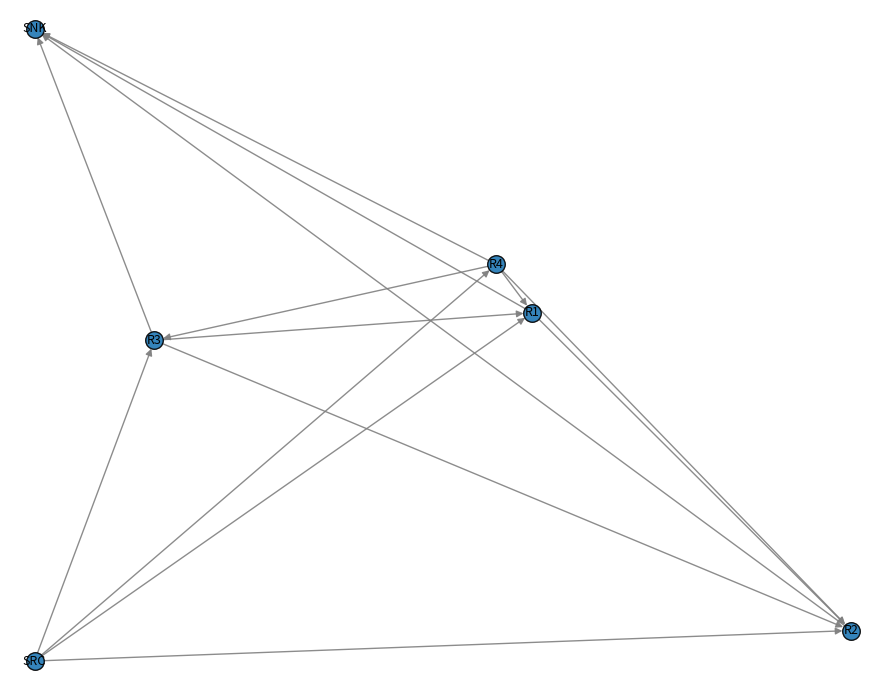

Here is the Python script that generated this plot:
#!/usr/bin/env python3
"""
TelQueueGraph (night-only, 2-week windows, no slew/sep costs)

- Each request has a long visibility window (default 14 days).
- Observations may ONLY run between 21:00 and 05:00 (crossing midnight OK).
- Transitions are instantaneous (no slew / settle modeled here).
- We construct a forward-in-time DAG using earliest feasible starts to avoid cycles.
"""

from dataclasses import dataclass
from typing import List, Tuple, Dict, Optional
import random
import networkx as nx
import matplotlib.pyplot as plt
import numpy as np
import math



# Data model

@dataclass
class Request:
    rid: str
    ra_deg: float          ## Kept for future use; not used in this simplified graph
    dec_deg: float         ## Kept for future use; not used in this simplified graph
    window_start: float    ## seconds from t0 (0 = start of horizon)
    window_end: float      ## seconds from t0
    duration: float        ## seconds
    priority: float = 1.0  ## optional weight


# Time helpers (night windows)

SECONDS_PER_DAY = 24 * 3600

def _day_and_tod(t: float) -> Tuple[int, float]:
    """Return (day_index, time_of_day_seconds) for absolute time t (sec from t0)."""
    day = int(t // SECONDS_PER_DAY)
    tod = t - day * SECONDS_PER_DAY
    return day, tod

def next_night_start_at_or_after(t: float,
                                 duration: float,
                                 night_start_hour: int = 21,
                                 night_end_hour: int = 5) -> float:
    """
    Given a time t, return the earliest start s >= t such that [s, s+duration]
    lies fully within a single night window. A "night" is from 21:00 (day d)
    to 05:00 (day d+1).

    This function ignores request windows; it just respects nightly hours.
    """
    night_start = night_start_hour * 3600
    night_end = night_end_hour * 3600  ## this is "next morning" cutoff

    day, tod = _day_and_tod(t)

    ## Case A: we're in the early morning window [00:00, 05:00)
    if tod < night_end:
        window_end_abs = day * SECONDS_PER_DAY + night_end
        if t + duration <= window_end_abs:
            return t  ## can start immediately
        else:
            return day * SECONDS_PER_DAY + night_start  ## tonight 21:00

    ## Case B: daytime [05:00, 21:00)
    if tod < night_start:
        return day * SECONDS_PER_DAY + night_start

    ## Case C: evening/night [21:00, 24:00)
    window_end_abs = (day + 1) * SECONDS_PER_DAY + night_end
    if t + duration <= window_end_abs:
        return t
    else:
        return (day + 1) * SECONDS_PER_DAY + night_start

def earliest_start_within_request(t: float,
                                  req: Request,
                                  night_start_hour: int = 21,
                                  night_end_hour: int = 5) -> Optional[float]:
    """
    Return the earliest feasible start s >= t that:
      - lies within nightly hours (21:00–05:00), AND
      - fits entirely within req.window_start/end, AND
      - accommodates req.duration.

    If none exists, return None.
    """
    t0 = max(t, req.window_start)
    s = next_night_start_at_or_after(t0, req.duration,
                                     night_start_hour=night_start_hour,
                                     night_end_hour=night_end_hour)

    if s < req.window_start:
        s = next_night_start_at_or_after(req.window_start, req.duration,
                                         night_start_hour=night_start_hour,
                                         night_end_hour=night_end_hour)

    if s + req.duration <= req.window_end:
        return s
    return None


# Synthetic request generator

def generate_requests(n: int,
                      horizon_days: int = 14,
                      min_duration_sec: int = 300,   ## 5 minutes
                      max_duration_sec: int = 1200,  ## 20 minutes
                      seed: Optional[int] = 42,
                      distribute_across_year: bool = True,
                      year_days: int = 365,
                      randomize_windows: bool = True,
                      shuffle_rids: bool = True) -> List[Request]:
    """
    Create n synthetic requests with 2-week visibility windows.
    
    - If `distribute_across_year` and `randomize_windows` are True (default),
      each window start is drawn **uniformly at random** across the year
      (subject to `year_days - horizon_days`), so months are mixed.
    - If `distribute_across_year` is True and `randomize_windows` is False,
      windows are *evenly spaced* with small jitter (previous behavior).
    - If `shuffle_rids` is True (default), we randomly permute the mapping
      of RID labels (R1..Rn) to the generated windows so RID order carries
      no information about time ordering.
    """
    rng = random.Random(seed)
    window_len = horizon_days * SECONDS_PER_DAY
    
    # First build raw items (without RIDs yet)
    items = []
    for i in range(n):
        dur = rng.randint(min_duration_sec, max_duration_sec)
        
        if distribute_across_year:
            if randomize_windows:
                # Purely random start anywhere it fits
                max_start = max(0, (year_days - horizon_days) * SECONDS_PER_DAY)
                wstart = rng.uniform(0.0, float(max_start))
            else:
                # Even segments + jitter
                seg = year_days / max(n, 1)
                base_day = (i + 0.5) * seg
                jitter = rng.uniform(-0.35 * seg, 0.35 * seg)
                start_day = int(max(0, min(year_days - horizon_days, round(base_day + jitter))))
                wstart = float(start_day) * SECONDS_PER_DAY
        else:
            wstart = 0.0
        
        wend = wstart + float(window_len)
        items.append(dict(
            ra_deg=rng.uniform(0.0, 360.0),
            dec_deg=rng.uniform(-35.0, 75.0),
            window_start=wstart,
            window_end=wend,
            duration=float(dur),
            priority=rng.uniform(0.5, 1.5),
        ))
    
    # Assign RIDs, possibly shuffled
    rid_list = [f"R{i+1}" for i in range(n)]
    if shuffle_rids:
        rng.shuffle(rid_list)
    
    reqs: List[Request] = []
    for rid, item in zip(rid_list, items):
        reqs.append(Request(
            rid=rid,
            ra_deg=item["ra_deg"],
            dec_deg=item["dec_deg"],
            window_start=item["window_start"],
            window_end=item["window_end"],
            duration=item["duration"],
            priority=item["priority"],
        ))
    return reqs
# Build feasibility graph

def build_graph(requests: List[Request],
                start_ready_time: float = 0.0,
                night_start_hour: int = 21,
                night_end_hour: int = 5,
                idle_penalty_per_sec: float = 0.0,
                strict_chronology: bool = False ## Should make this False
                ) -> Tuple[nx.DiGraph, List[Tuple[str, str]], Dict[Tuple[str, str], float]]:
    """
    Build a forward-in-time feasibility graph with night-only scheduling.

    ## Nodes
    - "SRC" (start), each request.rid, and "SNK" (sink).
    - Request nodes store visibility + earliest feasible start/finish from SRC.

    ## Edges
    - SRC -> j if j can start at or after start_ready_time within a night.
    - i -> j if j can start after i's earliest finish (same night or later), still within j's window.
    - i -> SNK if i is feasible at all (lets you terminate).

    ## Costs
    - No slew/angle costs.
    - Edge 'cost' = idle_penalty_per_sec * wait_time (defaults to 0).

    ## DAG note
    - To keep a DAG, we enforce a forward ordering by each node's earliest feasible
      start from SRC; ties broken by request id.
    """
    G = nx.DiGraph()
    G.add_node("SRC", is_source=True, earliest_finish=start_ready_time, ra_deg=0, dec_deg=-35)

    ## Compute earliest feasible start/finish for each request from SRC
    est_src: Dict[str, Optional[float]] = {}
    efin_src: Dict[str, Optional[float]] = {}

    for r in requests:
        s = earliest_start_within_request(start_ready_time, r,
                                          night_start_hour=night_start_hour,
                                          night_end_hour=night_end_hour)
        est_src[r.rid] = s
        efin_src[r.rid] = (s + r.duration) if s is not None else None

        G.add_node(
            r.rid,
            ra_deg=r.ra_deg,
            dec_deg=r.dec_deg,
            window_start=r.window_start,
            window_end=r.window_end,
            duration=r.duration,
            priority=r.priority,
            earliest_start_from_src=s,
            earliest_finish_from_src=efin_src[r.rid],
        )

    ## SRC -> j edges
    for r in requests:
        s = est_src[r.rid]
        if s is None:
            continue  ## infeasible request
        wait_time = max(0.0, s - start_ready_time)
        cost = idle_penalty_per_sec * wait_time
        G.add_edge("SRC", r.rid,
                   trans_time=0.0,
                   wait_time=wait_time,
                   cost=cost,
                   earliest_start_j=s,
                   earliest_finish_j=s + r.duration)

    ## i -> j edges (zero transition time)
    for i in requests:
        fi = efin_src[i.rid]
        if fi is None:
            continue  ## i cannot be scheduled at all

        for j in requests:
            if i.rid == j.rid:
                continue

            ## Optional DAG guard: only allow edges that go "forward" in earliest-start ordering
            if strict_chronology:
                si0 = est_src[i.rid]
                sj0 = est_src[j.rid]
                if sj0 is None or si0 is None:
                    continue
                if si0 > sj0:
                    continue
                if si0 == sj0 and i.rid >= j.rid:
                    continue

            ## Can j start at/after i's earliest finish, respecting nights and its window?
            sj = earliest_start_within_request(fi, j,
                                               night_start_hour=night_start_hour,
                                               night_end_hour=night_end_hour)
            if sj is None:
                continue

            fj = sj + j.duration
            wait_time = max(0.0, sj - fi)
            cost = idle_penalty_per_sec * wait_time

            G.add_edge(i.rid, j.rid,
                       trans_time=0.0,
                       wait_time=wait_time,
                       cost=cost,
                       earliest_start_j=sj,
                       earliest_finish_j=fj)

    ## SNK node and exits
    G.add_node("SNK", is_sink=True,ra_deg=360, dec_deg=75)
    for r in requests:
        if est_src[r.rid] is not None:
            G.add_edge(r.rid, "SNK", cost=0.0, trans_time=0.0, wait_time=0.0)

    ## MILP-friendly outputs
    arcs: List[Tuple[str, str]] = list(G.edges())
    costs: Dict[Tuple[str, str], float] = {(u, v): float(G.edges[u, v]["cost"]) for (u, v) in arcs}
    return G, arcs, costs


# Example usage + final check printing

def _fmt_hms(seconds: Optional[float]) -> str:
    """Quick formatter for printing times as Dd HH:MM:SS (handles None)."""
    if seconds is None:
        return "—"
    day = int(seconds // SECONDS_PER_DAY)
    rem = int(seconds - day * SECONDS_PER_DAY)
    hh = rem // 3600
    mm = (rem % 3600) // 60
    ss = rem % 60
    return f"D{day} {hh:02d}:{mm:02d}:{ss:02d}"

def print_edge_visibility_report(G: nx.DiGraph, max_edges: Optional[int] = None) -> None:
    """
    For each edge (u -> v), print:
      - u and v
      - visibility windows for u and v
      - durations
      - edge earliest_start_j / earliest_finish_j / wait / cost
    """
    def node_window(n: str):
        d = G.nodes[n]
        return d.get("window_start"), d.get("window_end"), d.get("duration")

    ## Sort edges by (earliest start of v, then u, then ids) for readability
    def sort_key(e):
        u, v = e
        su = G.nodes[u].get("earliest_start_from_src", float("inf")) if u not in ("SRC", "SNK") else (-1 if u == "SRC" else float("inf"))
        sv = G.nodes[v].get("earliest_start_from_src", float("inf")) if v not in ("SRC", "SNK") else (-1 if v == "SRC" else float("inf"))
        return (sv, su, u, v)

    edges = list(G.edges())
    edges.sort(key=sort_key)

    print("\n=== Edge Visibility Check ===")
    printed = 0
    for (u, v) in edges:
        if max_edges is not None and printed >= max_edges:
            print(f"... ({len(edges) - printed} more edges not shown)")
            break

        uws, uwe, udur = node_window(u) if u in G.nodes else (None, None, None)
        vws, vwe, vdur = node_window(v) if v in G.nodes else (None, None, None)

        data = G.edges[u, v]
        est_j = data.get("earliest_start_j")
        efin_j = data.get("earliest_finish_j")
        wait = data.get("wait_time", 0.0)
        cost = data.get("cost", 0.0)

        print(f"{u:>4} -> {v:<4} | "
              f"U win: [{_fmt_hms(uws)}, {_fmt_hms(uwe)}], dur={udur if udur is not None else '—'}s | "
              f"V win: [{_fmt_hms(vws)}, {_fmt_hms(vwe)}], dur={vdur if vdur is not None else '—'}s | "
              f"edge start={_fmt_hms(est_j)}, finish={_fmt_hms(efin_j)}, wait={int(wait)}s, cost={cost:.3f}")
        printed += 1

def draw_ra_dec_graph_nx(
    G,
    outpath="graph_ra_dec.png",
    ra_attr="ra_deg",          # node attribute for Right Ascension
    dec_attr="dec_deg",        # node attribute for Declination
    label_attr="rid",      # node attribute used for label text
    ra_units="deg",        # "deg" (0–360) or "hour" (0–24)
    center_ra=None,        # None -> auto center (circular mean in deg)
    invert_x=True,         # True = sky-chart style (RA increases to the left)
    figsize=(9, 7),
    dpi=200,
    node_size=160,
    node_color="tab:blue",
    node_edgecolor="black",
    node_alpha=0.9,
    edge_color="0.5",
    edge_width=1.0,
    edge_alpha=0.6,
    font_size=9,
):
    """
    Draw a NetworkX graph on an (RA, Dec) plane with node labels from `label_attr`.
    - Requires each node to have RA/Dec in attributes `ra_attr`/`dec_attr`.
    - No grid is shown.
    - Saves to `outpath` if provided; otherwise displays the figure.
    """

    # ---- helpers ----
    def to_deg(ra):
        return float(ra) * 15.0 if str(ra_units).lower().startswith("h") else float(ra)

    def circ_mean_deg(vals_deg):
        r = np.deg2rad(vals_deg)
        s, c = np.sin(r).mean(), np.cos(r).mean()
        ang = math.degrees(math.atan2(s, c))
        return (ang + 360.0) % 360.0

    def recenter(vals_deg, center):
        # Map RA into [center-180, center+180)
        return (vals_deg - center + 540.0) % 360.0 - 180.0 + center

    # ---- collect node coords ----
    nodes_data = [(n, d) for n, d in G.nodes(data=True) if ra_attr in d and dec_attr in d]
    if not nodes_data:
        raise ValueError(f"No nodes have both '{ra_attr}' and '{dec_attr}' attributes.")

    ra_deg = np.array([to_deg(d[ra_attr]) for _, d in nodes_data], dtype=float)
    dec_deg = np.array([float(d[dec_attr]) for _, d in nodes_data], dtype=float)

    if center_ra is None:
        center_ra = circ_mean_deg(ra_deg)
    ra_centered = recenter(ra_deg, center_ra)

    # positions and labels
    pos = {n: (x, y) for (n, d), x, y in zip(nodes_data, ra_centered, dec_deg)}
    labels = {n: str(d.get(label_attr, n)) for n, d in G.nodes(data=True)}

    # ---- draw ----
    fig, ax = plt.subplots(figsize=figsize, dpi=dpi)

    nx.draw(
        G,
        pos=pos,
        ax=ax,
        node_size=node_size,
        node_color=node_color,
        edgecolors=node_edgecolor,
        alpha=node_alpha,
        width=edge_width,
        edge_color=edge_color,
        with_labels=False,   # labels drawn separately
    )
    nx.draw_networkx_labels(G, pos=pos, labels=labels, font_size=font_size, ax=ax)

    # axes styling (no grid)
    ax.set_xlabel(f"Right Ascension (deg, centered at {center_ra:.1f}°)")
    ax.set_ylabel("Declination (deg)")
    ax.set_aspect("equal")
    if invert_x:
        ax.invert_xaxis()
    ax.grid(False)  # <- no grid

    # tight-ish limits with small padding
    pad_x = max(1.0, 0.03 * (ra_centered.max() - ra_centered.min() + 1e-6))
    pad_y = max(1.0, 0.03 * (dec_deg.max() - dec_deg.min() + 1e-6))
    ax.set_xlim(ra_centered.min() - pad_x, ra_centered.max() + pad_x)
    ax.set_ylim(dec_deg.min() - pad_y, dec_deg.max() + pad_y)

    plt.tight_layout()
    if outpath:
        plt.savefig(outpath, bbox_inches="tight")
        plt.close(fig)
    else:
        plt.show()


if __name__ == "__main__":
    ## Generate a small set
    reqs = generate_requests(
        n=4,
        horizon_days=14,      ## 2-week windows
        min_duration_sec=300, ## 5 min
        max_duration_sec=1200,## 20 min
        seed=7,
        distribute_across_year=True,
        year_days=365         ## 2025
    ,
        randomize_windows=True,
        shuffle_rids=True)

    G, arcs, costs = build_graph(
        reqs,
        start_ready_time=0.0,  ## telescope is ready at t0
        night_start_hour=21,
        night_end_hour=5,
        idle_penalty_per_sec=0.0,  ## set >0 to discourage waiting
        strict_chronology=False
    )

    print(f"Nodes: {G.number_of_nodes()}, Edges: {G.number_of_edges()}")
    print("Earliest feasible starts from SRC:")
    for r in reqs:
        s = G.nodes[r.rid]["earliest_start_from_src"]
        f = G.nodes[r.rid]["earliest_finish_from_src"]
        if s is None:
            print(f"  {r.rid}: infeasible")
        else:
            print(f"  {r.rid}: start={_fmt_hms(s)}  finish={_fmt_hms(f)}  dur={int(r.duration)}s")

    ## Final check: print edges + each endpoint's visibility windows
    print_edge_visibility_report(G)
    draw_ra_dec_graph_nx(G, outpath="sky_graph.png", ra_units="deg", label_attr="rid")
